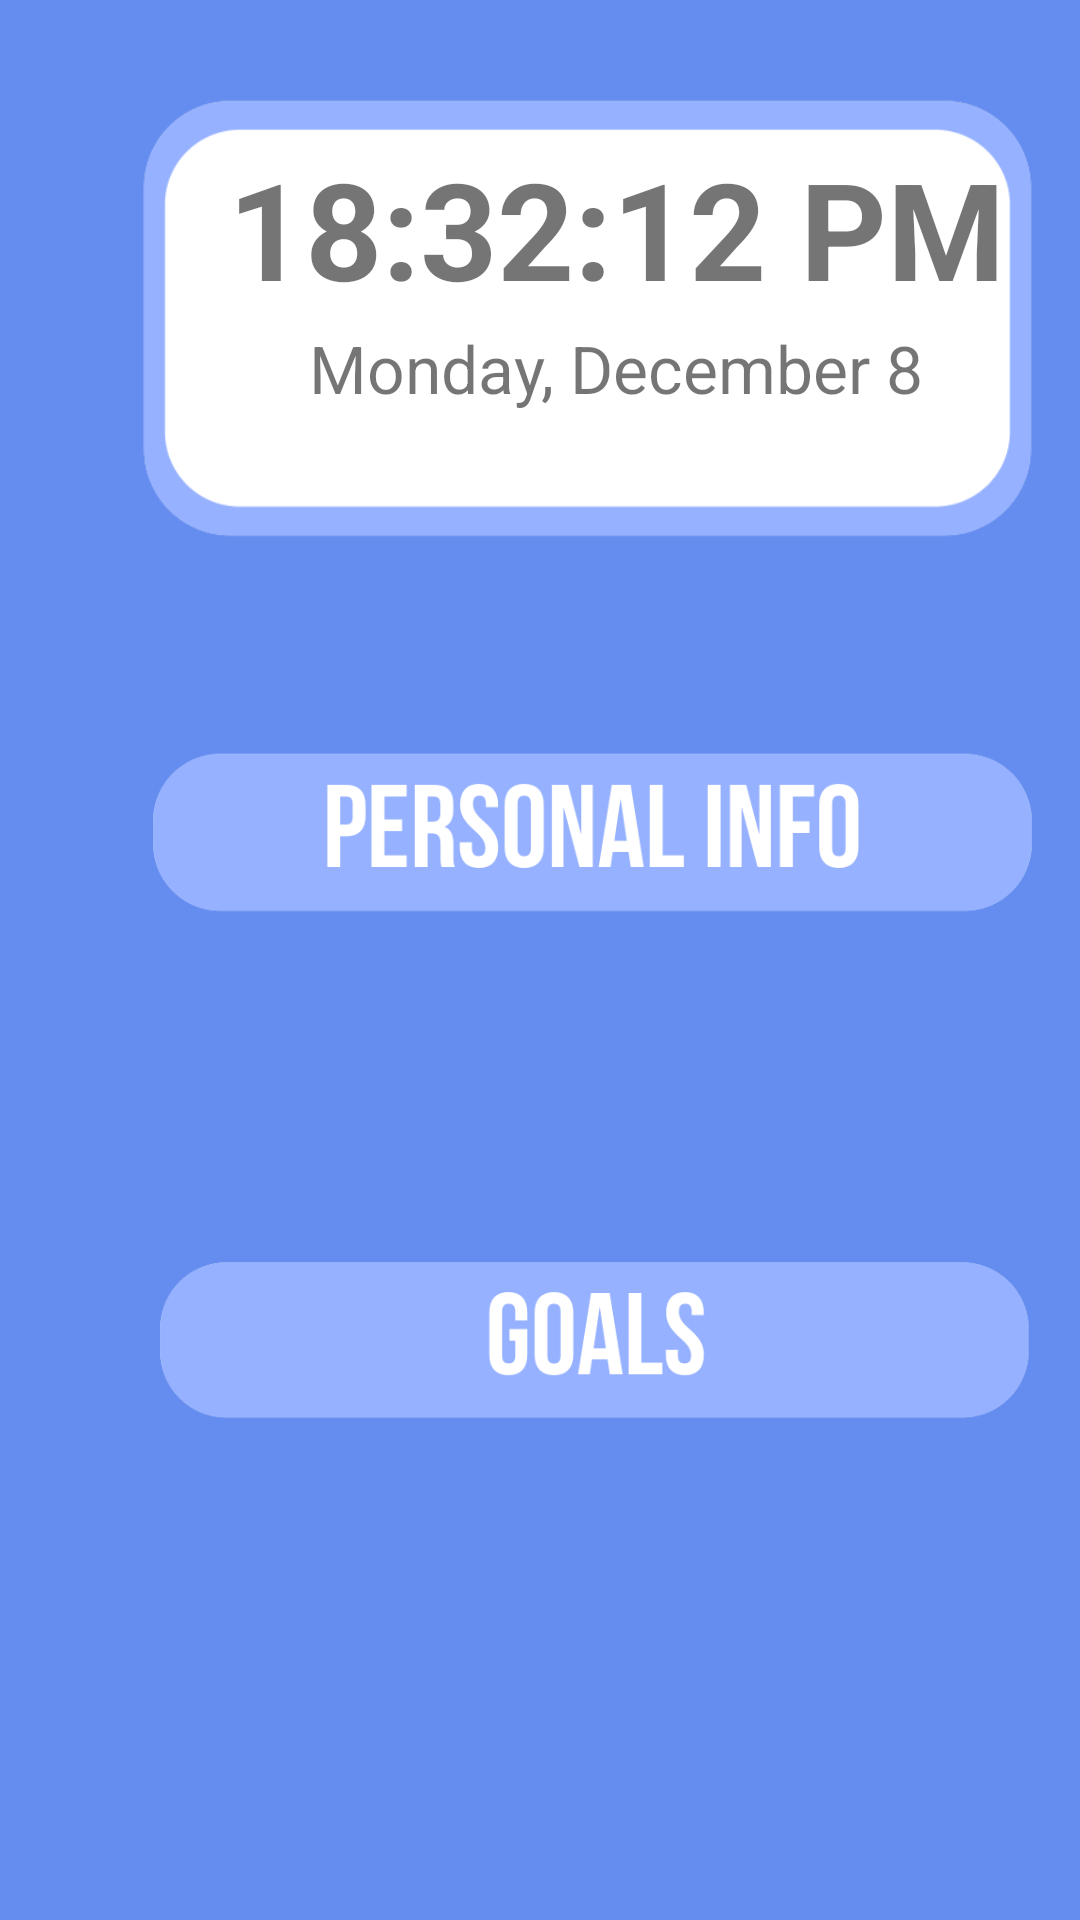

Layout XML and referenced resources for this Android screen:
<!-- AndroidManifest.xml: application theme Theme.AlcoholConsumptionTracker -->
<!-- res/layout/fragment_home.xml -->
<?xml version="1.0" encoding="utf-8"?>
<androidx.constraintlayout.widget.ConstraintLayout xmlns:android="http://schemas.android.com/apk/res/android"
    xmlns:app="http://schemas.android.com/apk/res-auto"
    xmlns:tools="http://schemas.android.com/tools"
    android:id="@+id/home_Fragment"
    android:layout_width="match_parent"
    android:layout_height="match_parent"
    tools:context=".ui.home.HomeFragment">


    <RelativeLayout
        android:layout_width="match_parent"
        android:layout_height="match_parent"
        android:background="@color/match_background"
        android:paddingTop="25dp"
        app:layout_constraintBottom_toBottomOf="parent"
        app:layout_constraintTop_toTopOf="parent"
        tools:layout_editor_absoluteX="-34dp">


        <TextView
            android:id="@+id/text_home"
            android:layout_width="match_parent"
            android:layout_height="wrap_content"
            android:layout_marginStart="8dp"
            android:layout_marginTop="8dp"
            android:layout_marginEnd="8dp"
            android:textAlignment="center"
            android:textSize="20sp"
            app:layout_constraintBottom_toBottomOf="parent"
            app:layout_constraintEnd_toEndOf="parent"
            app:layout_constraintStart_toStartOf="parent"
            app:layout_constraintTop_toTopOf="parent" />

        <ImageView
            android:id="@+id/home_box"
            android:layout_width="350dp"
            android:layout_height="wrap_content"
            android:layout_alignParentStart="true"
            android:layout_alignParentTop="true"
            android:layout_marginStart="30dp"
            android:layout_marginTop="-140dp"
            android:src="@drawable/dailydateboxforhomepage" />

        <TextView
            android:id="@+id/textViewTime"
            android:layout_width="wrap_content"
            android:layout_height="wrap_content"
            android:layout_gravity="center"
            android:layout_marginLeft="60dp"
            android:layout_marginTop="5dp"
            android:padding="16dp"
            android:text="18:32:12 PM"
            android:textSize="45dp"
            android:textStyle="bold" />

        <TextView
            android:id="@+id/textViewDate"
            android:layout_width="wrap_content"
            android:layout_height="wrap_content"
            android:layout_gravity="center"
            android:layout_marginLeft="95dp"
            android:layout_marginTop="75dp"
            android:padding="8dp"
            android:text="Monday, December 8"
            android:textSize="22sp" />

        <ImageButton
            android:id="@+id/button_to_personal_info"
            android:layout_width="350dp"
            android:layout_height="100dp"
            android:layout_alignParentStart="true"
            android:layout_alignParentTop="true"
            android:layout_marginStart="40dp"
            android:layout_marginTop="200dp"
            android:background="@android:color/transparent"
            android:contentDescription="Button Description"
            android:scaleType="fitCenter"
            android:src="@drawable/titlebarwithtitle" />

        <ImageButton
            android:id="@+id/button_to_create_goal"
            android:layout_width="350dp"
            android:layout_height="wrap_content"
            android:layout_alignParentStart="true"
            android:layout_alignParentTop="true"
            android:layout_marginStart="30dp"
            android:layout_marginTop="300dp"
            android:background="@android:color/transparent"
            android:contentDescription="Button Description"
            android:scaleType="fitCenter"
            android:src="@drawable/personalgoalstitle" />


    </RelativeLayout>


</androidx.constraintlayout.widget.ConstraintLayout>
<!-- resources referenced by this layout -->
<resources>
  <color name="match_background">#658df0</color>
  <!-- drawable dailydateboxforhomepage: png bitmap (drawable, 9208 bytes) -->
  <!-- drawable personalgoalstitle: png bitmap (drawable, 10086 bytes) -->
  <!-- drawable titlebarwithtitle: png bitmap (drawable, 11871 bytes) -->
  <style name="Theme.AlcoholConsumptionTracker" parent="Theme.MaterialComponents.DayNight.DarkActionBar">
          
          <item name="colorPrimary">@color/purple_500</item>
          <item name="colorPrimaryVariant">@color/purple_700</item>
          <item name="colorOnPrimary">@color/white</item>
          
          <item name="colorSecondary">@color/teal_200</item>
          <item name="colorSecondaryVariant">@color/teal_700</item>
          <item name="colorOnSecondary">@color/black</item>
          
          <item name="android:statusBarColor">?attr/colorPrimaryVariant</item>
          
      </style>
  <color name="purple_500">#FF6200EE</color>
  <color name="purple_700">#FF3700B3</color>
  <color name="white">#FFFFFFFF</color>
  <color name="teal_200">#FF03DAC5</color>
  <color name="teal_700">#FF018786</color>
  <color name="black">#FF000000</color>
</resources>
